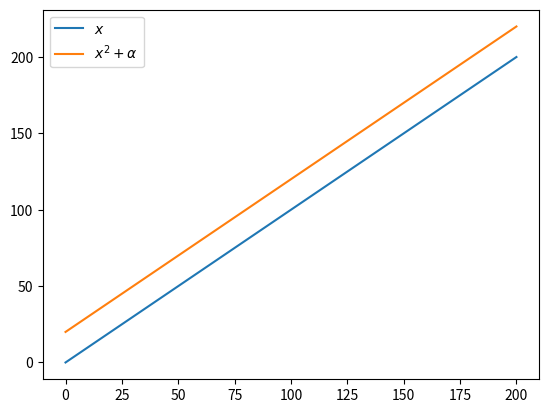

Write the Python code that produced this figure.
#!/usr/bin/python3
# -*- coding: utf-8 -*-
# Author:    xurongzhong#126.com wechat:pythontesting qq群:630011153
# CreateDate: 2018-04-02
# latex.py

import numpy as np
import matplotlib.pyplot as plt

x = np.linspace(0,200,100) # Prepare 100 evenly spaced numbers from 0 to
200
y1 = x # Prepare an array of y equals to x squared
y2 = x+20
# Plot a curve of square numbers
plt.plot(x,y1,label = '$x$')
plt.plot(x,y2,label = r'$x^2+\alpha$')
plt.legend()
plt.show()